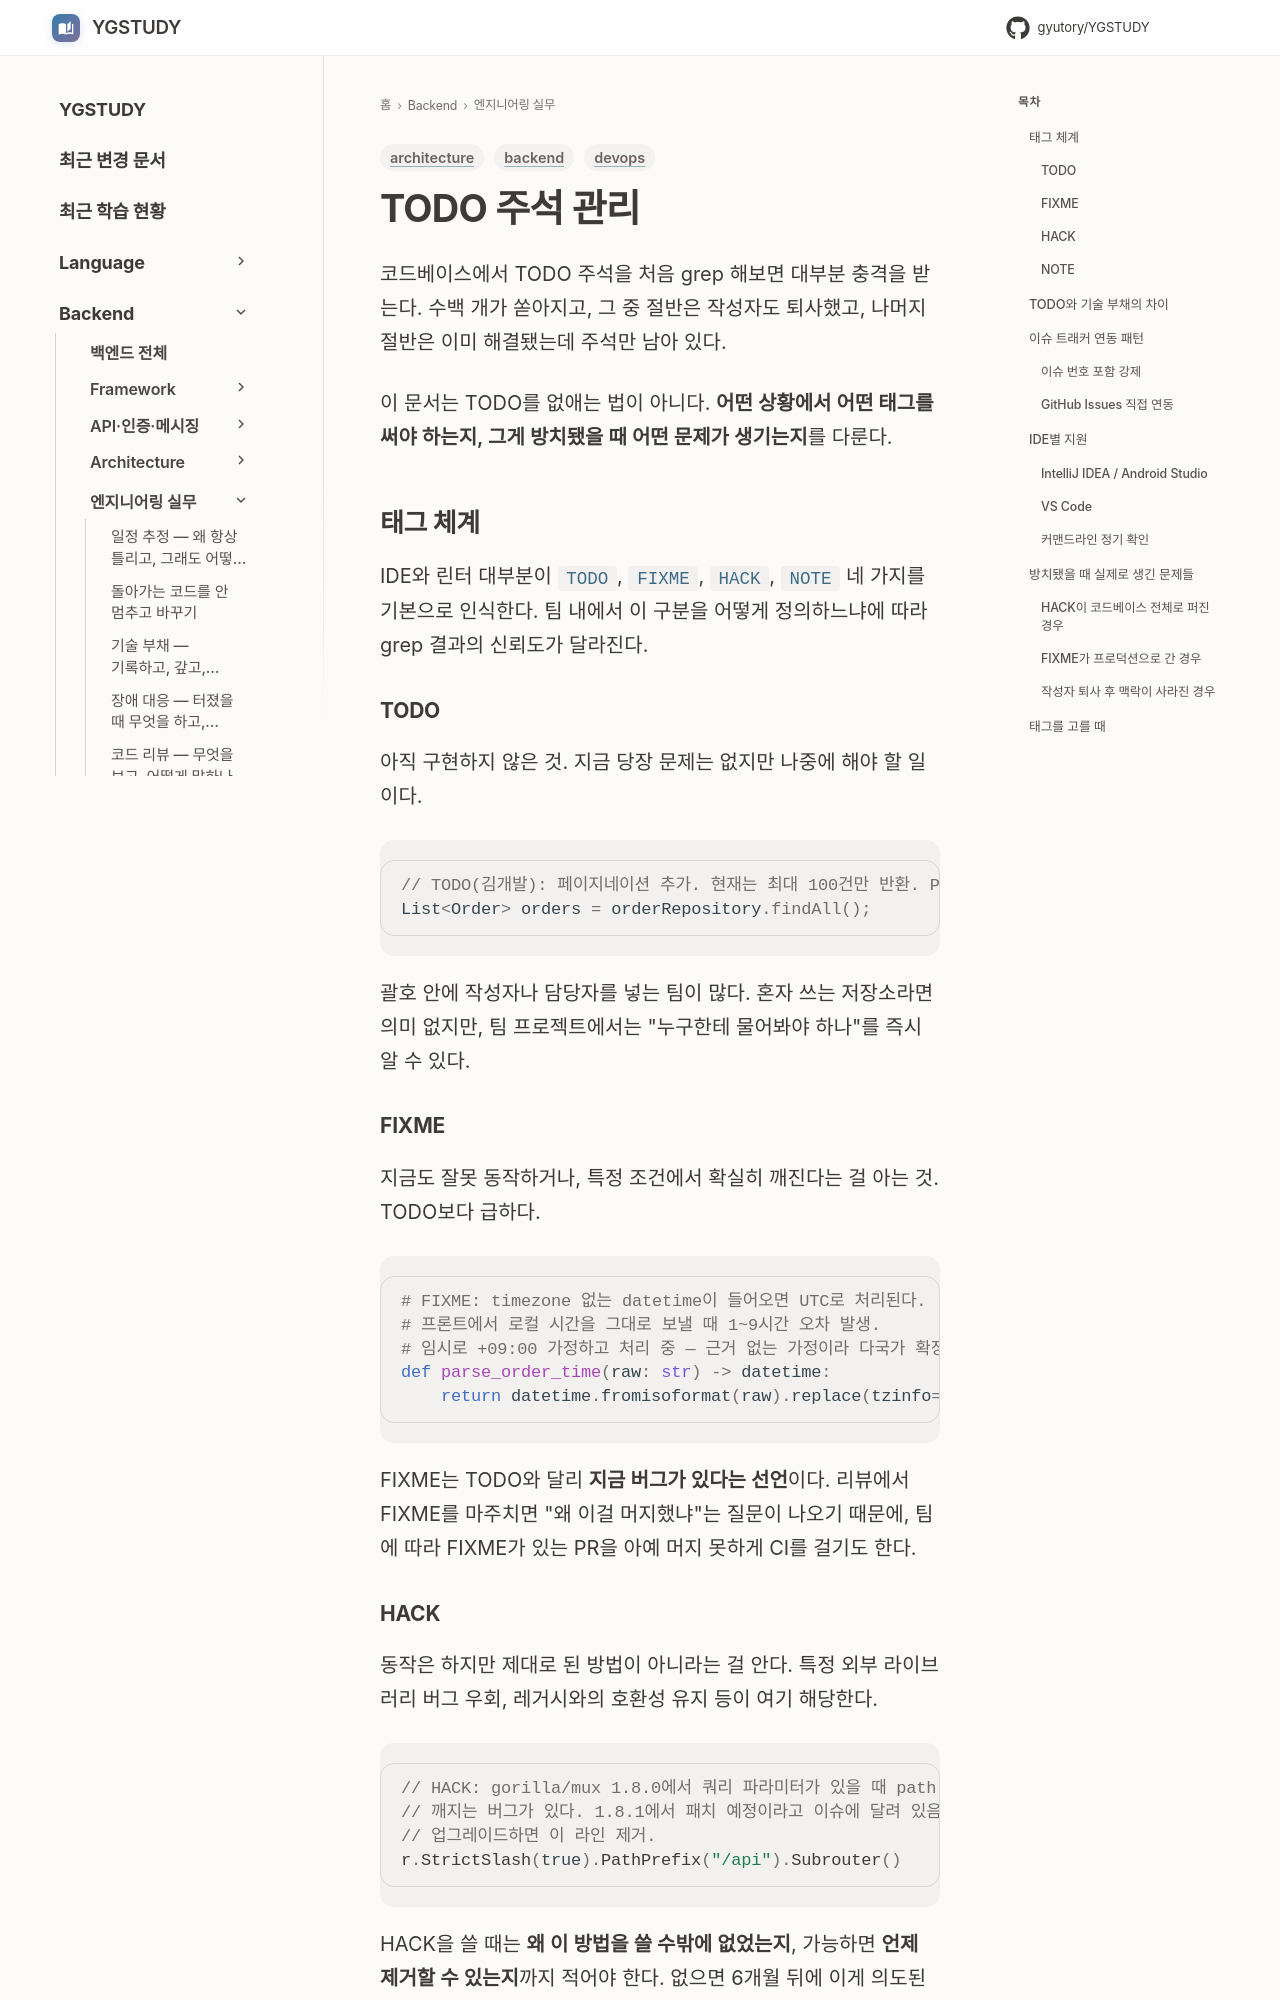

repository: GYUTORY/YGSTUDY · page: Engineering/TODO_관리/index.html · generator: mkdocs

---
title: TODO 주석 관리 실무
tags: [backend, architecture, devops]
updated: 2026-09-10
---

# TODO 주석 관리

코드베이스에서 TODO 주석을 처음 grep 해보면 대부분 충격을 받는다. 수백 개가 쏟아지고, 그 중 절반은 작성자도 퇴사했고, 나머지 절반은 이미 해결됐는데 주석만 남아 있다.

이 문서는 TODO를 없애는 법이 아니다. **어떤 상황에서 어떤 태그를 써야 하는지, 그게 방치됐을 때 어떤 문제가 생기는지**를 다룬다.

## 태그 체계

IDE와 린터 대부분이 `TODO`, `FIXME`, `HACK`, `NOTE` 네 가지를 기본으로 인식한다. 팀 내에서 이 구분을 어떻게 정의하느냐에 따라 grep 결과의 신뢰도가 달라진다.

### TODO

아직 구현하지 않은 것. 지금 당장 문제는 없지만 나중에 해야 할 일이다.

```java
// TODO(김개발): 페이지네이션 추가. 현재는 최대 100건만 반환. PROJ-891
List<Order> orders = orderRepository.findAll();
```

괄호 안에 작성자나 담당자를 넣는 팀이 많다. 혼자 쓰는 저장소라면 의미 없지만, 팀 프로젝트에서는 "누구한테 물어봐야 하나"를 즉시 알 수 있다.

### FIXME

지금도 잘못 동작하거나, 특정 조건에서 확실히 깨진다는 걸 아는 것. TODO보다 급하다.

```python
# FIXME: timezone 없는 datetime이 들어오면 UTC로 처리된다.
# 프론트에서 로컬 시간을 그대로 보낼 때 1~9시간 오차 발생.
# 임시로 +09:00 가정하고 처리 중 — 근거 없는 가정이라 다국가 확장 시 터진다.
def parse_order_time(raw: str) -> datetime:
    return datetime.fromisoformat(raw).replace(tzinfo=timezone.utc)
```

FIXME는 TODO와 달리 **지금 버그가 있다는 선언**이다. 리뷰에서 FIXME를 마주치면 "왜 이걸 머지했냐"는 질문이 나오기 때문에, 팀에 따라 FIXME가 있는 PR을 아예 머지 못하게 CI를 걸기도 한다.
